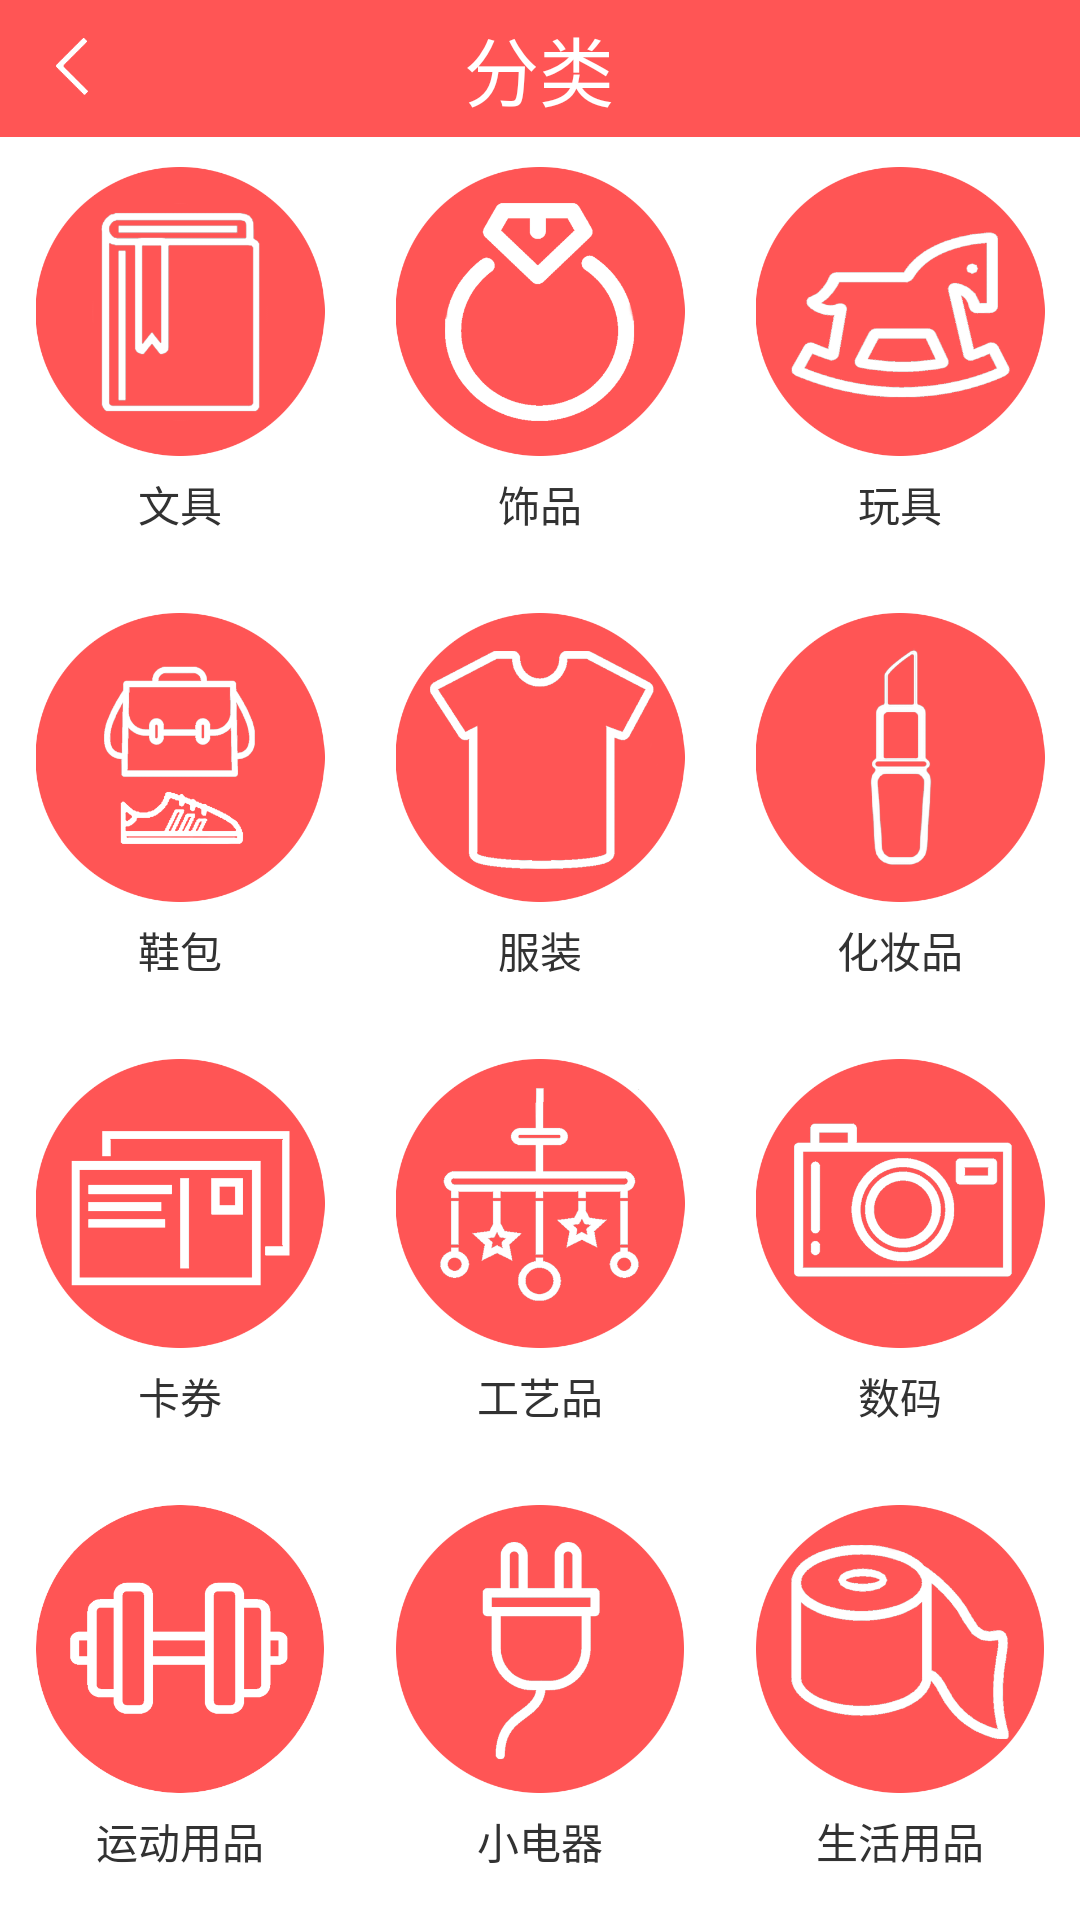

Here is an Android app screen rendered from its layout file. Give the layout XML and the strings, colors and styles it references.
<!-- AndroidManifest.xml: application theme AppNotitleBarTheme -->
<!-- res/layout/category.xml -->
<LinearLayout xmlns:android="http://schemas.android.com/apk/res/android"
    xmlns:tools="http://schemas.android.com/tools"
    android:layout_width="match_parent"
    android:layout_height="match_parent"
    android:orientation="vertical"
    tools:context=".Category" 
    android:background="#ffffff">

    <LinearLayout 
        android:layout_width="match_parent"
        android:layout_weight="1"
        android:layout_height="0dp"
        android:layout_marginTop="0dp"
        android:background="@drawable/hometop_bg"
        android:orientation="horizontal">

        <ImageView
            android:id="@+id/IvCategory_rb"
            android:layout_width="0dp"
            android:layout_height="30dp"
            android:layout_weight="1"
            android:layout_gravity="center_vertical"
            android:src="@drawable/jiantou_left" />

        <TextView
            android:layout_width="0dp"
            android:layout_height="match_parent"
            android:layout_weight="5"
            android:text="分类"
            android:gravity="center"
            android:textSize="25dp"
            android:textColor="#ffffff" />

        <ImageButton
            android:id="@+id/IbCategory_search"
            android:layout_width="0dp"
            android:layout_height="30dp"
            android:layout_weight="1"
            android:layout_gravity="center_vertical"
            android:background="@drawable/hometop_bg"/>
        
    </LinearLayout>
    <TableLayout 
        android:layout_width="match_parent"
        android:layout_height="0dp"
        android:layout_weight="13">
        <TableRow 
            android:layout_width="match_parent"
            android:layout_height="0dp"
            android:layout_weight="1">
            <LinearLayout 
                android:layout_weight="1"
                android:layout_height="match_parent"
                android:layout_width="0dp"
                android:padding="10dp"
                android:orientation="vertical">
            <ImageView 
                android:id="@+id/Iv_class1"
                android:layout_weight="3"
                android:layout_height="0dp"
                android:layout_width="match_parent"
                android:src="@drawable/class_book"/>

            <TextView
                android:layout_width="match_parent"
                android:layout_height="0dp"
                android:layout_weight="1"
                android:gravity="center"
                android:text="@string/book" />
            
            </LinearLayout>
            <LinearLayout 
                android:layout_weight="1"
                android:layout_height="match_parent"
                android:layout_width="0dp"
                android:padding="10dp"
                android:orientation="vertical">
            <ImageView 
                android:id="@+id/Iv_class2"
                android:layout_weight="3"
                android:layout_height="0dp"
                android:layout_width="match_parent"
                android:src="@drawable/class_ring"/>
            <TextView 
                android:layout_weight="1"
                android:layout_height="0dp"
                android:gravity="center"
                android:layout_width="match_parent"
                android:text="饰品"/>
            
            </LinearLayout>
            <LinearLayout 
                android:layout_weight="1"
                android:layout_height="match_parent"
                android:layout_width="0dp"
                android:padding="10dp"
                android:orientation="vertical">
            <ImageView 
                android:id="@+id/Iv_class3"
                android:layout_weight="3"
                android:layout_height="0dp"
                android:layout_width="match_parent"
                android:src="@drawable/class_toy"/>
            <TextView 
                android:layout_weight="1"
                android:layout_height="0dp"
                android:gravity="center"
                android:layout_width="match_parent"
                android:text="玩具"/>
            
            </LinearLayout>
        </TableRow>
        <TableRow 
            android:layout_width="match_parent"
            android:layout_height="0dp"
            android:layout_weight="1">
            <LinearLayout 
                android:layout_weight="1"
                android:layout_height="match_parent"
                android:layout_width="0dp"
                android:padding="10dp"
                android:orientation="vertical">
            <ImageView 
                android:id="@+id/Iv_class4"
                android:layout_weight="3"
                android:layout_height="0dp"
                android:layout_width="match_parent"
                android:src="@drawable/class_bag"/>
            <TextView 
                android:layout_weight="1"
                android:layout_height="0dp"
                android:gravity="center"
                android:layout_width="match_parent"
                android:text="鞋包"/>
            
            </LinearLayout>
            <LinearLayout 
                android:layout_weight="1"
                android:layout_height="match_parent"
                android:layout_width="0dp"
                android:padding="10dp"
                android:orientation="vertical">
            <ImageView 
                android:id="@+id/Iv_class5"
                android:layout_weight="3"
                android:layout_height="0dp"
                android:layout_width="match_parent"
                android:src="@drawable/class_cloth"/>
            <TextView 
                android:layout_weight="1"
                android:layout_height="0dp"
                android:gravity="center"
                android:layout_width="match_parent"
                android:text="服装"/>
            
            </LinearLayout>
            <LinearLayout 
                android:layout_weight="1"
                android:layout_height="match_parent"
                android:layout_width="0dp"
                android:padding="10dp"
                android:orientation="vertical">
            <ImageView 
                android:id="@+id/Iv_class6"
                android:layout_weight="3"
                android:layout_height="0dp"
                android:layout_width="match_parent"
                android:src="@drawable/class_beauty"/>
            <TextView 
                android:layout_weight="1"
                android:layout_height="0dp"
                android:gravity="center"
                android:layout_width="match_parent"
                android:text="化妆品"/>
            
            </LinearLayout>
        </TableRow>
        <TableRow 
            android:layout_width="match_parent"
            android:layout_height="0dp"
            android:layout_weight="1">
            <LinearLayout 
                android:layout_weight="1"
                android:layout_height="match_parent"
                android:layout_width="0dp"
                android:padding="10dp"
                android:orientation="vertical">
            <ImageView 
                android:id="@+id/Iv_class7"
                android:layout_weight="3"
                android:layout_height="0dp"
                android:layout_width="match_parent"
                android:src="@drawable/class_card"/>
            <TextView 
                android:layout_weight="1"
                android:layout_height="0dp"
                android:gravity="center"
                android:layout_width="match_parent"
                android:text="卡券"/>
            
            </LinearLayout>
            <LinearLayout 
                android:layout_weight="1"
                android:layout_height="match_parent"
                android:layout_width="0dp"
                android:padding="10dp"
                android:orientation="vertical">
            <ImageView 
                android:id="@+id/Iv_class8"
                android:layout_weight="3"
                android:layout_height="0dp"
                android:layout_width="match_parent"
                android:src="@drawable/class_craft"/>
            <TextView 
                android:layout_weight="1"
                android:layout_height="0dp"
                android:gravity="center"
                android:layout_width="match_parent"
                android:text="工艺品"/>
            
            </LinearLayout>
            <LinearLayout 
                android:layout_weight="1"
                android:layout_height="match_parent"
                android:layout_width="0dp"
                android:padding="10dp"
                android:orientation="vertical">
            <ImageView 
                android:id="@+id/Iv_class9"
                android:layout_weight="3"
                android:layout_height="0dp"
                android:layout_width="match_parent"
                android:src="@drawable/class_camera"/>
            <TextView 
                android:layout_weight="1"
                android:layout_height="0dp"
                android:gravity="center"
                android:layout_width="match_parent"
                android:text="数码"/>
            
            </LinearLayout>
        </TableRow>
        <TableRow 
            android:layout_width="match_parent"
            android:layout_height="0dp"
            android:layout_weight="1">
            <LinearLayout 
                android:layout_weight="1"
                android:layout_height="match_parent"
                android:layout_width="0dp"
                android:padding="10dp"
                android:orientation="vertical">
            <ImageView 
                android:id="@+id/Iv_class10"
                android:layout_weight="3"
                android:layout_height="0dp"
                android:layout_width="match_parent"
                android:src="@drawable/class_sport"/>
            <TextView 
                android:layout_weight="1"
                android:layout_height="0dp"
                android:gravity="center"
                android:layout_width="match_parent"
                android:text="运动用品"/>
            
            </LinearLayout>
            <LinearLayout 
                android:layout_weight="1"
                android:layout_height="match_parent"
                android:layout_width="0dp"
                android:padding="10dp"
                android:orientation="vertical">
            <ImageView 
                android:id="@+id/Iv_class11"
                android:layout_weight="3"
                android:layout_height="0dp"
                android:layout_width="match_parent"
                android:src="@drawable/class_elec"/>
            <TextView 
                android:layout_weight="1"
                android:layout_height="0dp"
                android:gravity="center"
                android:layout_width="match_parent"
                android:text="小电器"/>
            
            </LinearLayout>
            <LinearLayout 
                android:layout_weight="1"
                android:layout_height="match_parent"
                android:layout_width="0dp"
                android:padding="10dp"
                android:orientation="vertical">
            <ImageView 
                android:id="@+id/Iv_class12"
                android:layout_weight="3"
                android:layout_height="0dp"
                android:layout_width="match_parent"
                android:src="@drawable/class_life"/>
            <TextView 
                android:layout_weight="1"
                android:layout_height="0dp"
                android:gravity="center"
                android:layout_width="match_parent"
                android:text="生活用品"/>
            
            </LinearLayout>
        </TableRow>
        
    </TableLayout>

</LinearLayout>
<!-- resources referenced by this layout -->
<resources>
  <!-- drawable class_bag: png bitmap (drawable-xxhdpi, 30587 bytes) -->
  <!-- drawable class_beauty: png bitmap (drawable-xxhdpi, 24506 bytes) -->
  <!-- drawable class_book: png bitmap (drawable-xxhdpi, 18301 bytes) -->
  <!-- drawable class_camera: png bitmap (drawable-xxhdpi, 29722 bytes) -->
  <!-- drawable class_card: png bitmap (drawable-xxhdpi, 12771 bytes) -->
  <!-- drawable class_cloth: png bitmap (drawable-xxhdpi, 27539 bytes) -->
  <!-- drawable class_craft: png bitmap (drawable-xxhdpi, 31160 bytes) -->
  <!-- drawable class_elec: png bitmap (drawable-xxhdpi, 20975 bytes) -->
  <!-- drawable class_life: png bitmap (drawable-xxhdpi, 38117 bytes) -->
  <!-- drawable class_ring: png bitmap (drawable-xxhdpi, 30186 bytes) -->
  <!-- drawable class_sport: png bitmap (drawable-xxhdpi, 16278 bytes) -->
  <!-- drawable class_toy: png bitmap (drawable-xxhdpi, 36967 bytes) -->
  <!-- drawable hometop_bg (drawable) -->
  <?xml version="1.0" encoding="utf-8"?>
  
  <shape xmlns:android="http://schemas.android.com/apk/res/android" >
      <size android:width="300dp" android:height="40dp"/>
      <solid android:color="#ff5555"/>
  
  </shape>
  <!-- drawable jiantou_left: png bitmap (drawable-xxhdpi, 3237 bytes) -->
  <string name="book">文具</string>
  <style name="AppNotitleBarTheme" parent="android:style/Theme.Light.NoTitleBar">
      </style>
</resources>
